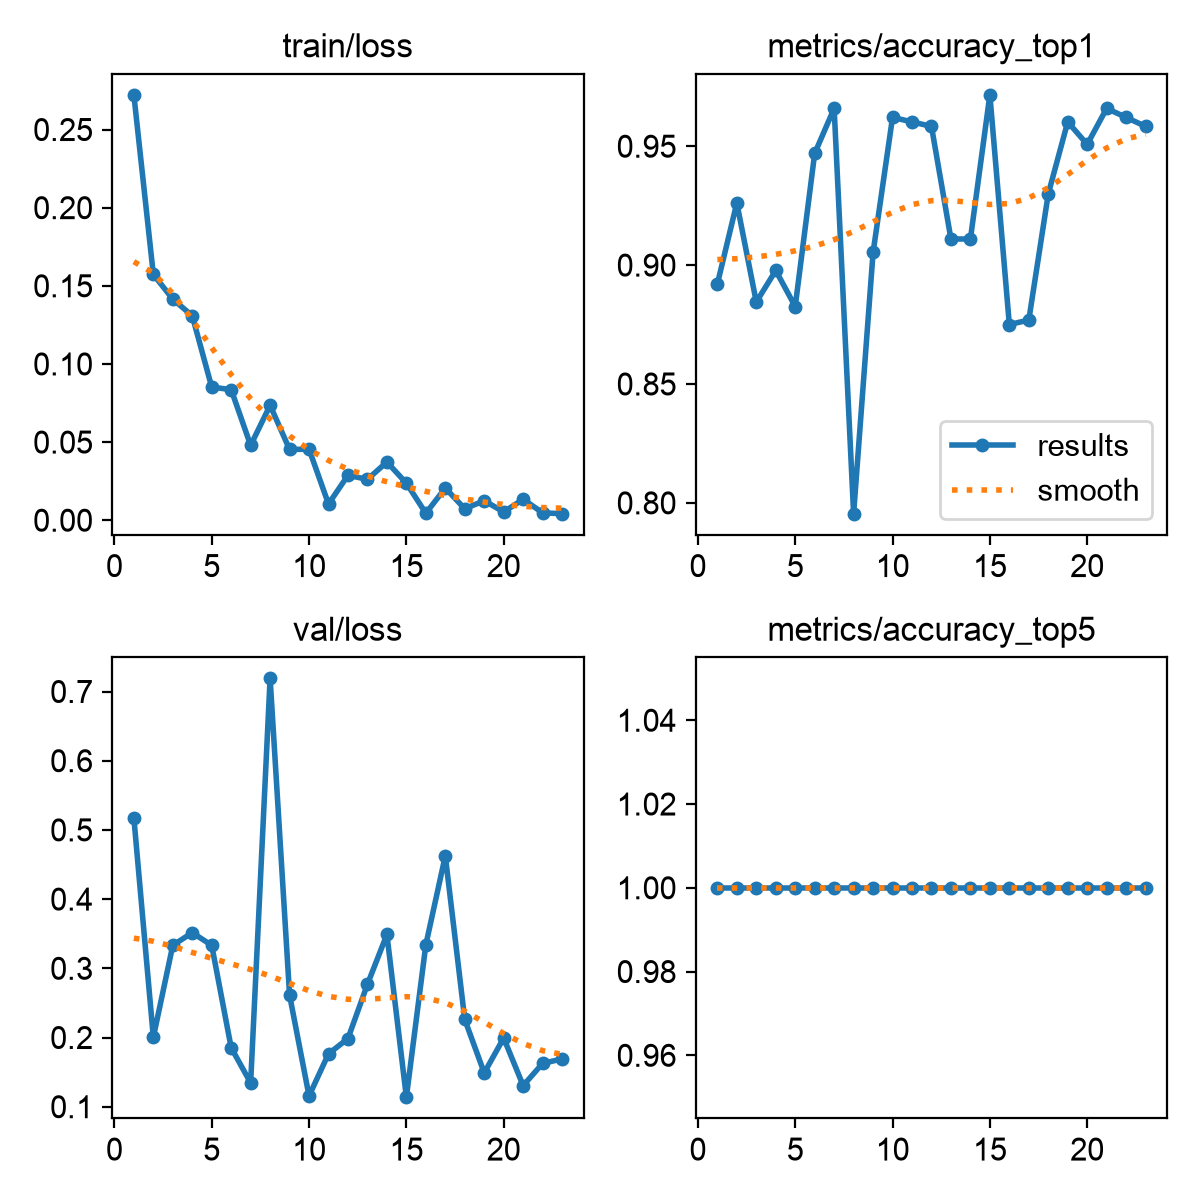

The file beside this chart, header and first rows:
epoch, time, train/loss, metrics/accuracy_top1, metrics/accuracy_top5, val/loss, lr/pg0, lr/pg1, lr/pg2
1, 51.32, 0.2722, 0.8921, 1, 0.5177, 0.0005501, 0.0005501, 0.0005501
2, 101.8, 0.1573, 0.9261, 1, 0.2003, 0.001078, 0.001078, 0.001078
3, 152, 0.1415, 0.8845, 1, 0.3333, 0.001579, 0.001579, 0.001579
4, 202.4, 0.1308, 0.8977, 1, 0.3515, 0.001543, 0.001543, 0.001543
5, 253, 0.0852, 0.8826, 1, 0.3332, 0.001502, 0.001502, 0.001502
6, 356.6, 0.08355, 0.947, 1, 0.1852, 0.001461, 0.001461, 0.001461
7, 412, 0.04791, 0.9659, 1, 0.1344, 0.001419, 0.001419, 0.001419
8, 466.9, 0.07355, 0.7954, 1, 0.719, 0.001378, 0.001378, 0.001378
9, 561.8, 0.04527, 0.9053, 1, 0.2613, 0.001337, 0.001337, 0.001337
10, 619, 0.04545, 0.9621, 1, 0.1156, 0.001296, 0.001296, 0.001296
11, 680.7, 0.01038, 0.9602, 1, 0.1764, 0.001254, 0.001254, 0.001254
12, 772.9, 0.02877, 0.9583, 1, 0.1985, 0.001213, 0.001213, 0.001213
13, 828.1, 0.02614, 0.911, 1, 0.2769, 0.001172, 0.001172, 0.001172
14, 878.3, 0.03724, 0.911, 1, 0.3489, 0.001131, 0.001131, 0.001131
15, 929.3, 0.02371, 0.9716, 1, 0.1138, 0.001089, 0.001089, 0.001089
16, 981.3, 0.00445, 0.875, 1, 0.334, 0.001048, 0.001048, 0.001048
17, 1033, 0.02056, 0.8769, 1, 0.4626, 0.001007, 0.001007, 0.001007
18, 1084, 0.00733, 0.9299, 1, 0.226, 0.0009656, 0.0009656, 0.0009656
19, 1135, 0.01249, 0.9602, 1, 0.1489, 0.0009244, 0.0009244, 0.0009244
20, 1187, 0.00528, 0.9508, 1, 0.1993, 0.0008831, 0.0008831, 0.0008831
21, 1238, 0.01341, 0.9659, 1, 0.1305, 0.0008418, 0.0008418, 0.0008418
22, 1290, 0.00473, 0.9621, 1, 0.1626, 0.0008006, 0.0008006, 0.0008006
23, 1341, 0.00417, 0.9583, 1, 0.1691, 0.0007593, 0.0007593, 0.0007593
